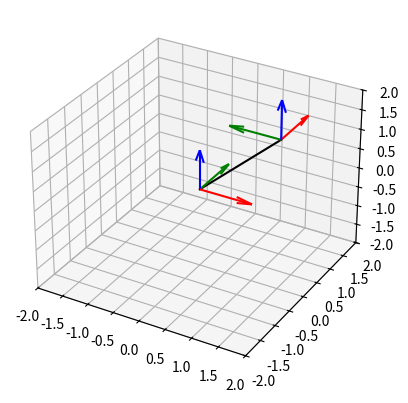

Write the Python code that produced this figure.
import numpy as np
import matplotlib.pyplot as plt
from matplotlib.animation import FuncAnimation

class TriadVector:
    def __init__(self, ax, origin=np.array([0, 0, 0]), length=1.0):
        self.ax = ax
        self.origin = origin
        self.length = length
        self.unit_vectors = {'x': np.array([1, 0, 0]), 'y': np.array([0, 1, 0]), 'z': np.array([0, 0, 1])}
        self.colors = {'x': 'r', 'y': 'g', 'z': 'b'}

        # Create a dictionary of arrows
        self.arrows = {hat: self.ax.quiver(*self.origin, *self.length * uv, color=color) for hat, uv, color in 
                       zip(self.unit_vectors.keys(), self.unit_vectors.values(), self.colors.values())}

        self.bone = None
        self.other_triad = None 

    def add_bone(self, other_triad):

        if self.bone is not None:
            self.bone.remove() 

        self.other_triad = other_triad
        self.bone = self.ax.plot(
            [self.origin[0], other_triad.origin[0]],
            [self.origin[1], other_triad.origin[1]],
            [self.origin[2], other_triad.origin[2]],
            color='k',
            zdir='z'
        )[0]
        other_triad.bone = self.bone

    def set_position(self, x, y, z):
        # use translate since we know that works well

        # calculate offset
        dx = x - self.origin[0]
        dy = y - self.origin[1]
        dz = z - self.origin[2]

        # translate
        return self.translate(dx, dy, dz)
        

    def translate(self, dx, dy, dz):
        self.origin += np.array([dx, dy, dz])

        for hat in self.arrows.keys():
            self.arrows[hat].remove()
            self.arrows[hat] = self.ax.quiver(*self.origin, *self.length * self.unit_vectors[hat], color=self.colors[hat])

        if self.bone is not None:
            xdata, ydata, zdata = self.bone.get_data_3d()
            self.bone.set_data(np.array([self.origin[0], xdata[1]]), np.array([self.origin[1], ydata[1]]))
            self.bone.set_3d_properties(np.array([self.origin[2], zdata[1]]))

        artists = list(self.arrows.values())


        if self.bone is not None and self.other_triad is not None:
            self.add_bone(self.other_triad)
            artists.append(self.bone)



        return artists
    
if __name__ == "__main__":
    fig = plt.figure()
    ax = fig.add_subplot(111, projection='3d')
    ax.set_xlim([-2, 2])
    ax.set_ylim([-2, 2])
    ax.set_zlim([-2, 2])
    rotation_matrix1 = np.eye(3)
    rotation_matrix2 = np.array([[0, -1, 0], [1, 0, 0], [0, 0, 1]])

    triad1 = TriadVector(ax, [0, 0, 0], rotation_matrix1)
    triad2 = TriadVector(ax, [1, 1, 1], rotation_matrix2)
    triad2.add_bone(triad1)
    triads = [triad1, triad2]

    def update(_):
        artists = []
        for triad in triads:
            triad_artists = triad.set_position(np.random.randn(), np.random.randn(), np.random.randn())
            artists.extend(triad_artists)
        return artists

    ani = FuncAnimation(fig, update, frames=10000, blit=False, interval=10, repeat=True)
    plt.show()
